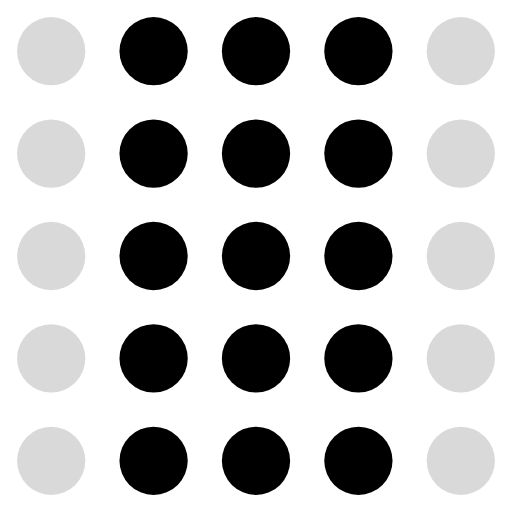
t = 0.00 s
t = 0.08 s: frame unchanged from t = 0.00 s, image omitted
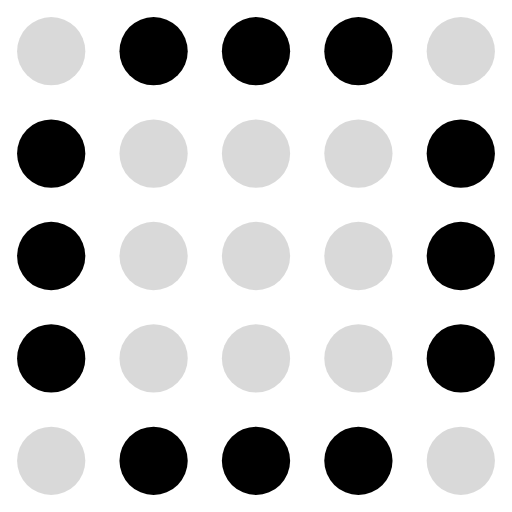
t = 0.19 s
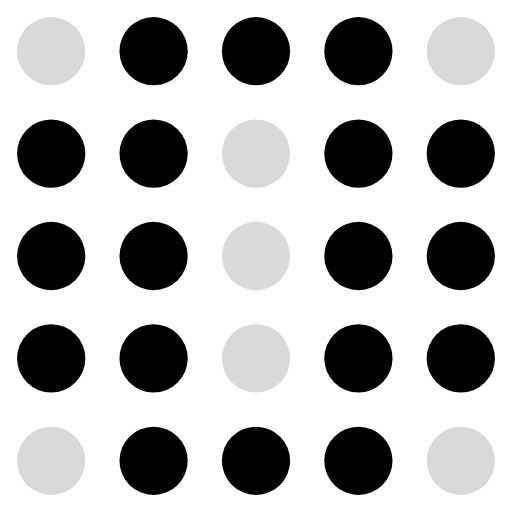
t = 0.27 s
t = 0.35 s: frame unchanged from t = 0.27 s, image omitted
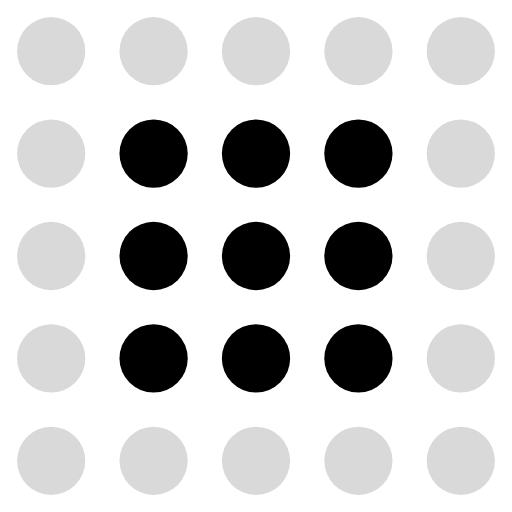
t = 0.46 s

The animated SVG that drew these frames (rendered in a browser with its animation timeline set to each time). Animation: 25 SMIL elements (animate=25); one cycle of 0.54 s, repeats indefinitely.

<svg xmlns="http://www.w3.org/2000/svg" viewBox="0 0 30 30" fill="currentColor"><circle cx="3" cy="3" r="2" fill="currentColor" fill-opacity="0.15"><animate attributeName="fill-opacity" values="0.15;0.15;0.15;0.15;0.15;0.15" dur="0.54s" calcMode="discrete" repeatCount="indefinite"/></circle><circle cx="9" cy="3" r="2" fill="currentColor" fill-opacity="1"><animate attributeName="fill-opacity" values="1;1;1;1;1;0.15" dur="0.54s" calcMode="discrete" repeatCount="indefinite"/></circle><circle cx="15" cy="3" r="2" fill="currentColor" fill-opacity="1"><animate attributeName="fill-opacity" values="1;1;1;1;1;0.15" dur="0.54s" calcMode="discrete" repeatCount="indefinite"/></circle><circle cx="21" cy="3" r="2" fill="currentColor" fill-opacity="1"><animate attributeName="fill-opacity" values="1;1;1;1;1;0.15" dur="0.54s" calcMode="discrete" repeatCount="indefinite"/></circle><circle cx="27" cy="3" r="2" fill="currentColor" fill-opacity="0.15"><animate attributeName="fill-opacity" values="0.15;0.15;0.15;0.15;0.15;0.15" dur="0.54s" calcMode="discrete" repeatCount="indefinite"/></circle><circle cx="3" cy="9" r="2" fill="currentColor" fill-opacity="0.15"><animate attributeName="fill-opacity" values="0.15;1;1;1;0.15;0.15" dur="0.54s" calcMode="discrete" repeatCount="indefinite"/></circle><circle cx="9" cy="9" r="2" fill="currentColor" fill-opacity="1"><animate attributeName="fill-opacity" values="1;1;0.15;1;1;1" dur="0.54s" calcMode="discrete" repeatCount="indefinite"/></circle><circle cx="15" cy="9" r="2" fill="currentColor" fill-opacity="1"><animate attributeName="fill-opacity" values="1;0.15;0.15;0.15;1;1" dur="0.54s" calcMode="discrete" repeatCount="indefinite"/></circle><circle cx="21" cy="9" r="2" fill="currentColor" fill-opacity="1"><animate attributeName="fill-opacity" values="1;1;0.15;1;1;1" dur="0.54s" calcMode="discrete" repeatCount="indefinite"/></circle><circle cx="27" cy="9" r="2" fill="currentColor" fill-opacity="0.15"><animate attributeName="fill-opacity" values="0.15;1;1;1;0.15;0.15" dur="0.54s" calcMode="discrete" repeatCount="indefinite"/></circle><circle cx="3" cy="15" r="2" fill="currentColor" fill-opacity="0.15"><animate attributeName="fill-opacity" values="0.15;1;1;1;0.15;0.15" dur="0.54s" calcMode="discrete" repeatCount="indefinite"/></circle><circle cx="9" cy="15" r="2" fill="currentColor" fill-opacity="1"><animate attributeName="fill-opacity" values="1;1;0.15;1;1;1" dur="0.54s" calcMode="discrete" repeatCount="indefinite"/></circle><circle cx="15" cy="15" r="2" fill="currentColor" fill-opacity="1"><animate attributeName="fill-opacity" values="1;0.15;0.15;0.15;1;1" dur="0.54s" calcMode="discrete" repeatCount="indefinite"/></circle><circle cx="21" cy="15" r="2" fill="currentColor" fill-opacity="1"><animate attributeName="fill-opacity" values="1;1;0.15;1;1;1" dur="0.54s" calcMode="discrete" repeatCount="indefinite"/></circle><circle cx="27" cy="15" r="2" fill="currentColor" fill-opacity="0.15"><animate attributeName="fill-opacity" values="0.15;1;1;1;0.15;0.15" dur="0.54s" calcMode="discrete" repeatCount="indefinite"/></circle><circle cx="3" cy="21" r="2" fill="currentColor" fill-opacity="0.15"><animate attributeName="fill-opacity" values="0.15;1;1;1;0.15;0.15" dur="0.54s" calcMode="discrete" repeatCount="indefinite"/></circle><circle cx="9" cy="21" r="2" fill="currentColor" fill-opacity="1"><animate attributeName="fill-opacity" values="1;1;0.15;1;1;1" dur="0.54s" calcMode="discrete" repeatCount="indefinite"/></circle><circle cx="15" cy="21" r="2" fill="currentColor" fill-opacity="1"><animate attributeName="fill-opacity" values="1;0.15;0.15;0.15;1;1" dur="0.54s" calcMode="discrete" repeatCount="indefinite"/></circle><circle cx="21" cy="21" r="2" fill="currentColor" fill-opacity="1"><animate attributeName="fill-opacity" values="1;1;0.15;1;1;1" dur="0.54s" calcMode="discrete" repeatCount="indefinite"/></circle><circle cx="27" cy="21" r="2" fill="currentColor" fill-opacity="0.15"><animate attributeName="fill-opacity" values="0.15;1;1;1;0.15;0.15" dur="0.54s" calcMode="discrete" repeatCount="indefinite"/></circle><circle cx="3" cy="27" r="2" fill="currentColor" fill-opacity="0.15"><animate attributeName="fill-opacity" values="0.15;0.15;0.15;0.15;0.15;0.15" dur="0.54s" calcMode="discrete" repeatCount="indefinite"/></circle><circle cx="9" cy="27" r="2" fill="currentColor" fill-opacity="1"><animate attributeName="fill-opacity" values="1;1;1;1;1;0.15" dur="0.54s" calcMode="discrete" repeatCount="indefinite"/></circle><circle cx="15" cy="27" r="2" fill="currentColor" fill-opacity="1"><animate attributeName="fill-opacity" values="1;1;1;1;1;0.15" dur="0.54s" calcMode="discrete" repeatCount="indefinite"/></circle><circle cx="21" cy="27" r="2" fill="currentColor" fill-opacity="1"><animate attributeName="fill-opacity" values="1;1;1;1;1;0.15" dur="0.54s" calcMode="discrete" repeatCount="indefinite"/></circle><circle cx="27" cy="27" r="2" fill="currentColor" fill-opacity="0.15"><animate attributeName="fill-opacity" values="0.15;0.15;0.15;0.15;0.15;0.15" dur="0.54s" calcMode="discrete" repeatCount="indefinite"/></circle></svg>
